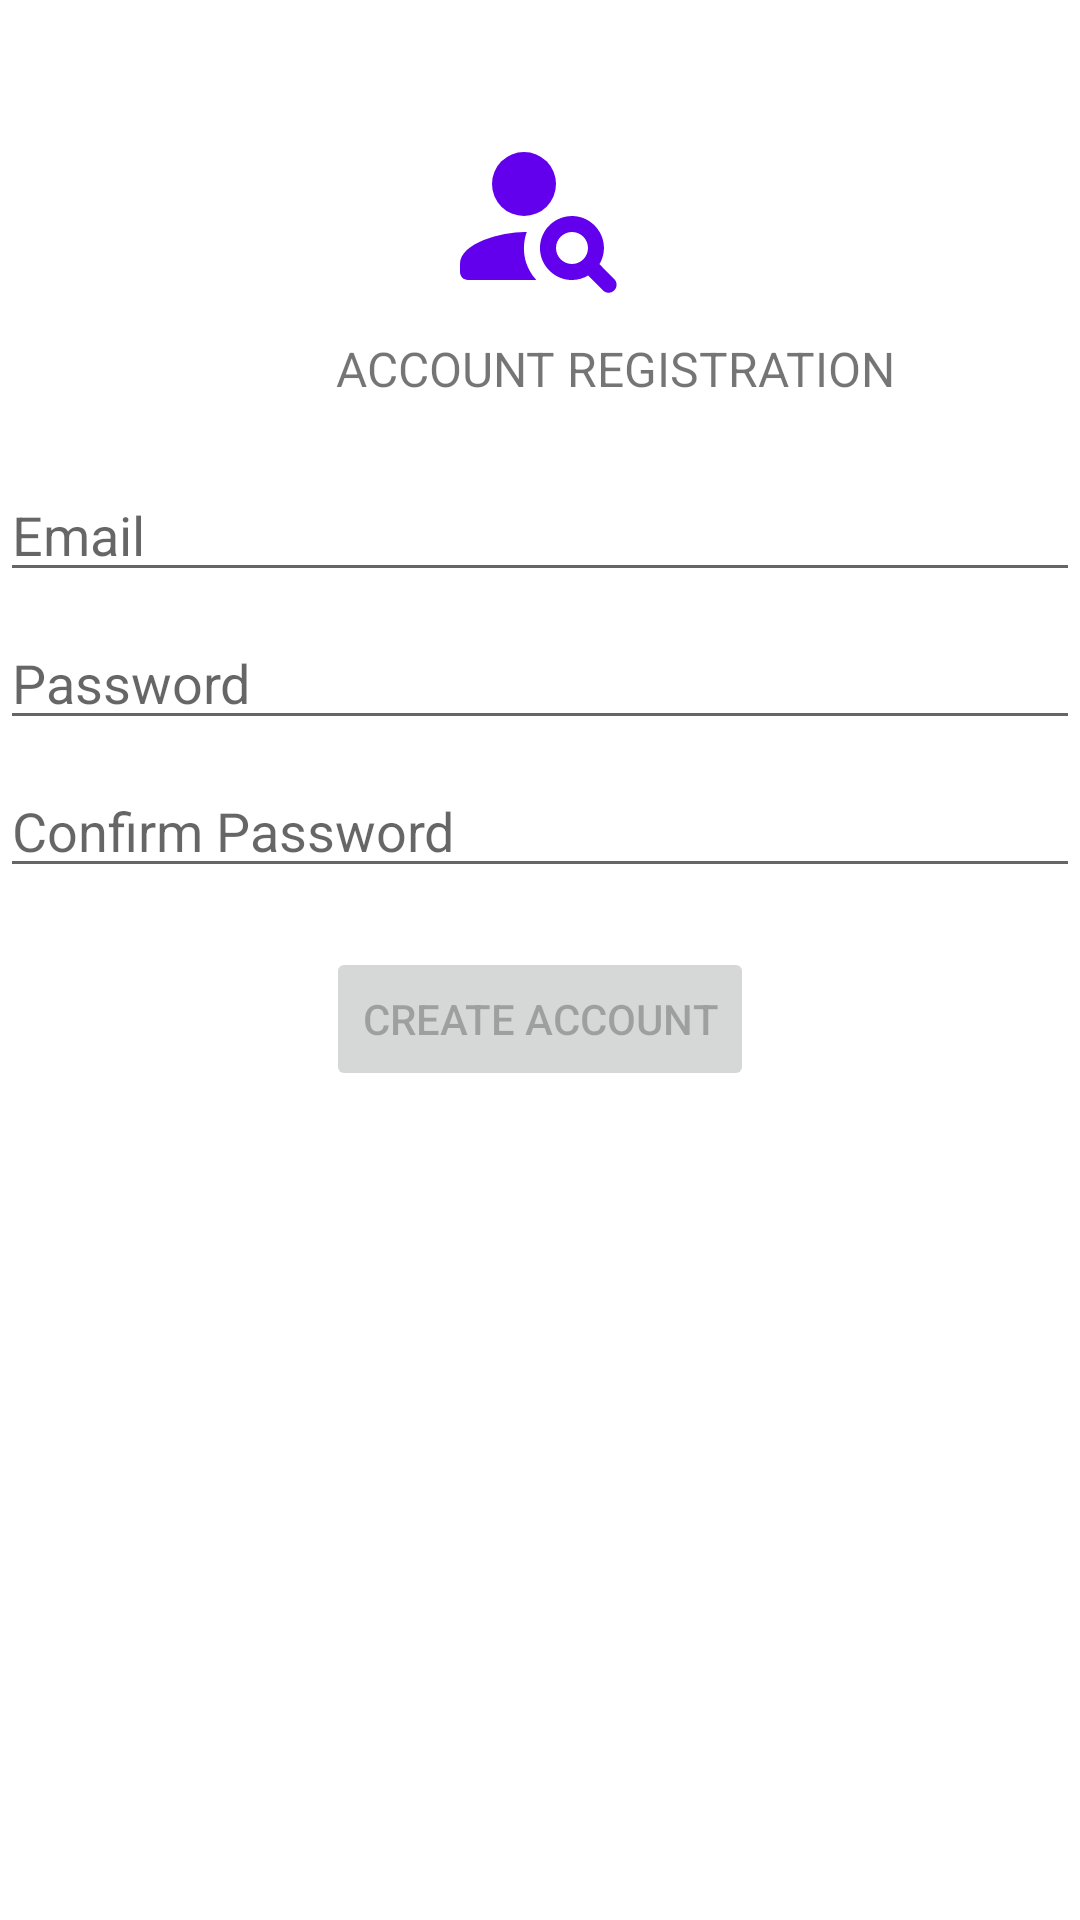

Android layout source for this screen:
<!-- AndroidManifest.xml: application theme Theme.Smarternships -->
<!-- res/layout/activity_register.xml -->
<?xml version="1.0" encoding="utf-8"?>
<androidx.constraintlayout.widget.ConstraintLayout xmlns:android="http://schemas.android.com/apk/res/android"
    xmlns:app="http://schemas.android.com/apk/res-auto"
    xmlns:tools="http://schemas.android.com/tools"
    android:id="@+id/container"
    android:layout_width="match_parent"
    android:layout_height="match_parent"
    android:paddingLeft="@dimen/activity_horizontal_margin"
    android:paddingTop="@dimen/activity_vertical_margin"
    android:paddingRight="@dimen/activity_horizontal_margin"
    android:paddingBottom="@dimen/activity_vertical_margin"
    tools:context=".ui.register.RegisterActivity">

    <ImageView
        android:layout_width="64dp"
        android:layout_height="64dp"
        android:layout_marginTop="40dp"
        android:layout_marginBottom="16dp"
        app:srcCompat="@drawable/logo"
        android:contentDescription="@string/smarternship_logo_description"
        app:layout_constraintEnd_toEndOf="parent"
        app:layout_constraintStart_toStartOf="parent"
        app:layout_constraintTop_toTopOf="parent"
        />

    <TextView
        android:layout_width="wrap_content"
        android:layout_height="wrap_content"
        android:layout_marginStart="112dp"
        android:layout_marginTop="112dp"
        android:text="@string/register_header"
        android:textAllCaps="true"
        android:textSize="16dp"
        app:layout_constraintStart_toStartOf="parent"
        app:layout_constraintTop_toTopOf="parent" />

    <EditText
        android:id="@+id/username"
        android:layout_width="0dp"
        android:layout_height="wrap_content"
        android:layout_marginTop="156dp"
        android:autofillHints="@string/prompt_email"
        android:hint="@string/prompt_email"
        android:inputType="textEmailAddress"
        android:selectAllOnFocus="true"
        app:layout_constraintEnd_toEndOf="parent"
        app:layout_constraintStart_toStartOf="parent"
        app:layout_constraintTop_toTopOf="parent" />

    <EditText
        android:id="@+id/password"
        android:layout_width="0dp"
        android:layout_height="wrap_content"
        android:layout_marginTop="8dp"
        android:autofillHints="@string/prompt_password"
        android:hint="@string/prompt_password"
        android:imeActionLabel="@string/action_sign_in_short"
        android:imeOptions="actionDone"
        android:inputType="textPassword"
        android:selectAllOnFocus="true"
        app:layout_constraintEnd_toEndOf="parent"
        app:layout_constraintStart_toStartOf="parent"
        app:layout_constraintTop_toBottomOf="@+id/username" />

    <EditText
        android:id="@+id/confirm_pass"
        android:layout_width="0dp"
        android:layout_height="wrap_content"
        android:layout_marginTop="8dp"
        android:autofillHints="@string/confirm_password"
        android:hint="@string/confirm_password"
        android:imeActionLabel="@string/confirm_password"
        android:imeOptions="actionDone"
        android:inputType="textPassword"
        android:selectAllOnFocus="true"
        app:layout_constraintEnd_toEndOf="parent"
        app:layout_constraintStart_toStartOf="parent"
        app:layout_constraintTop_toBottomOf="@+id/password" />

    <Button
        android:id="@+id/create"
        android:layout_width="wrap_content"
        android:layout_height="wrap_content"
        android:layout_gravity="start"
        android:layout_marginTop="16dp"
        android:layout_marginBottom="64dp"
        android:enabled="false"
        android:text="@string/register_button"
        app:layout_constraintBottom_toBottomOf="parent"
        app:layout_constraintEnd_toEndOf="parent"
        app:layout_constraintStart_toStartOf="parent"
        app:layout_constraintTop_toBottomOf="@+id/password"
        app:layout_constraintVertical_bias="0.2" />

    <ProgressBar
        android:id="@+id/loading"
        android:layout_width="wrap_content"
        android:layout_height="wrap_content"
        android:layout_gravity="center"
        android:layout_marginTop="64dp"
        android:layout_marginBottom="64dp"
        android:visibility="gone"
        app:layout_constraintBottom_toBottomOf="parent"
        app:layout_constraintEnd_toEndOf="@+id/password"
        app:layout_constraintStart_toStartOf="@+id/password"
        app:layout_constraintTop_toTopOf="parent"
        app:layout_constraintVertical_bias="0.3" />

</androidx.constraintlayout.widget.ConstraintLayout>
<!-- resources referenced by this layout -->
<resources>
  <!-- drawable logo (drawable) -->
  <vector android:height="64dp" android:tint="@color/purple_500"
      android:viewportHeight="24" android:viewportWidth="24"
      android:width="64dp" xmlns:android="http://schemas.android.com/apk/res/android">
      <path android:fillColor="@android:color/white" android:pathData="M10,8m-4,0a4,4 0,1 1,8 0a4,4 0,1 1,-8 0"/>
      <path android:fillColor="@android:color/white" android:pathData="M10.35,14.01C7.62,13.91 2,15.27 2,18v1c0,0.55 0.45,1 1,1h8.54C9.07,17.24 10.31,14.11 10.35,14.01z"/>
      <path android:fillColor="@android:color/white" android:pathData="M19.43,18.02c0.47,-0.8 0.7,-1.77 0.48,-2.82c-0.34,-1.64 -1.72,-2.95 -3.38,-3.16c-2.63,-0.34 -4.85,1.87 -4.5,4.5c0.22,1.66 1.52,3.04 3.16,3.38c1.05,0.22 2.02,-0.01 2.82,-0.48l1.86,1.86c0.39,0.39 1.02,0.39 1.41,0l0,0c0.39,-0.39 0.39,-1.02 0,-1.41L19.43,18.02zM16,18c-1.1,0 -2,-0.9 -2,-2c0,-1.1 0.9,-2 2,-2s2,0.9 2,2C18,17.1 17.1,18 16,18z"/>
  </vector>
  <string name="action_sign_in_short">Sign in</string>
  <string name="confirm_password">Confirm Password</string>
  <string name="prompt_email">Email</string>
  <string name="prompt_password">Password</string>
  <string name="register_button">Create account</string>
  <string name="register_header">Account Registration</string>
  <string name="smarternship_logo_description">Smarternship Logo</string>
  <style name="Theme.Smarternships" parent="Theme.MaterialComponents.DayNight">
          
          <item name="colorPrimary">@color/purple_500</item>
          <item name="colorPrimaryVariant">@color/purple_700</item>
          <item name="colorOnPrimary">@color/white</item>
          
          <item name="colorSecondary">@color/teal_200</item>
          <item name="colorSecondaryVariant">@color/teal_700</item>
          <item name="colorOnSecondary">@color/black</item>
          
          <item name="android:statusBarColor" tools:targetApi="l">@color/white</item>
          
      </style>
  <color name="purple_500">#FF6200EE</color>
  <color name="purple_700">#FF3700B3</color>
  <color name="white">#FFFFFFFF</color>
  <color name="teal_200">#FF03DAC5</color>
  <color name="teal_700">#FF018786</color>
  <color name="black">#FF000000</color>
</resources>
